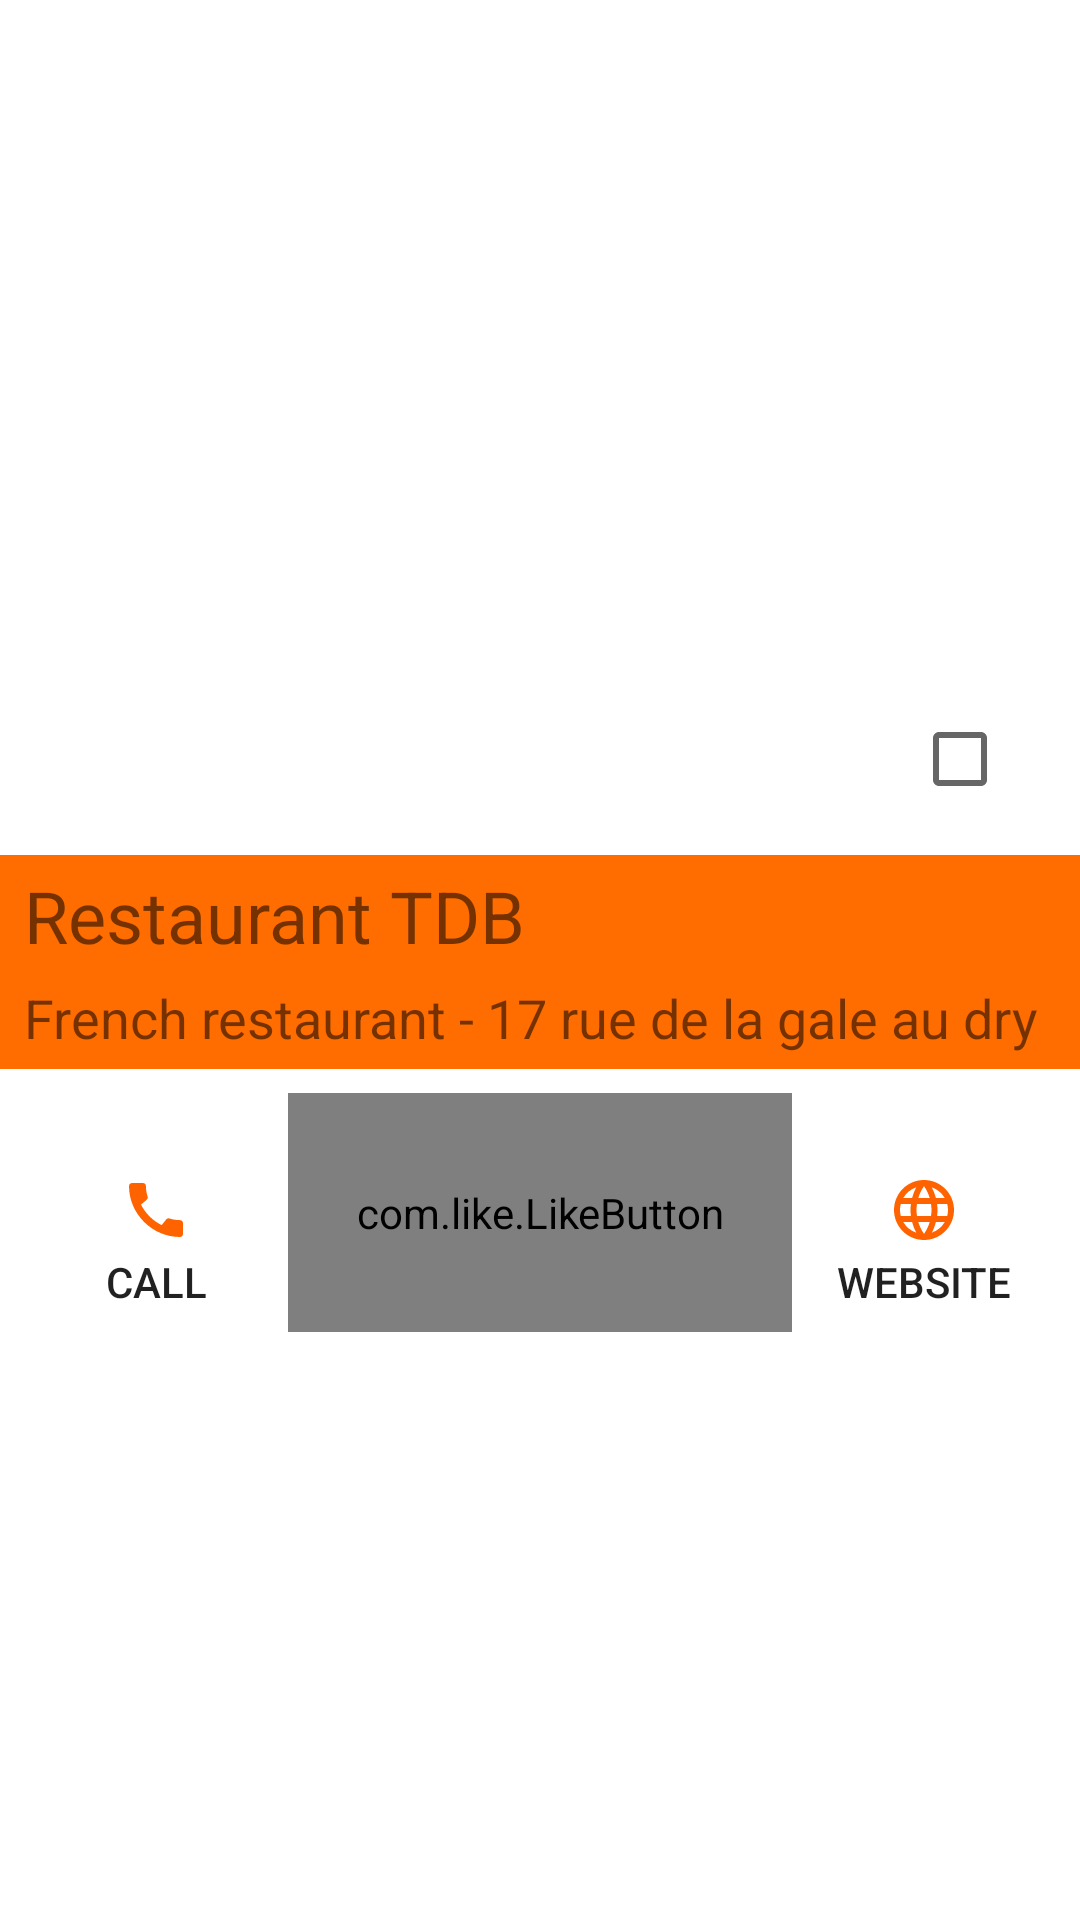

Layout XML and referenced resources for this Android screen:
<!-- AndroidManifest.xml: application theme Theme.Go4Launch -->
<!-- res/layout/restaurant_details_activity.xml -->
<?xml version="1.0" encoding="utf-8"?>
<androidx.constraintlayout.widget.ConstraintLayout xmlns:android="http://schemas.android.com/apk/res/android"
    xmlns:app="http://schemas.android.com/apk/res-auto"
    xmlns:tools="http://schemas.android.com/tools"
    android:layout_width="match_parent"
    android:layout_height="match_parent">

    <ImageView
        android:id="@+id/restaurant_image_view"
        android:layout_width="0dp"
        android:layout_height="0dp"
        android:layout_marginBottom="8dp"
        android:contentDescription="TODO"
        android:scaleType="centerCrop"
        app:layout_constraintBottom_toTopOf="@+id/guideline"
        app:layout_constraintEnd_toEndOf="parent"
        app:layout_constraintHorizontal_bias="0.0"
        app:layout_constraintStart_toStartOf="parent"
        app:layout_constraintTop_toTopOf="parent"
        app:layout_constraintVertical_bias="0.0"
        tools:ignore="ContentDescription,HardcodedText" />

    <androidx.constraintlayout.widget.Guideline
        android:id="@+id/guideline"
        android:layout_width="wrap_content"
        android:layout_height="wrap_content"
        android:orientation="horizontal"
        app:layout_constraintGuide_begin="293dp" />


    <androidx.constraintlayout.widget.ConstraintLayout
        android:id="@+id/included_address_details_element"
        android:layout_width="match_parent"
        android:layout_height="wrap_content"
        android:background="#FF6D00"
        android:paddingBottom="5sp"
        app:layout_constraintEnd_toEndOf="parent"
        app:layout_constraintStart_toStartOf="parent"
        app:layout_constraintTop_toBottomOf="@+id/restaurant_image_view">

        <TextView
            android:id="@+id/details_restaurant_name"
            android:layout_width="175dp"
            android:layout_height="30dp"
            android:layout_marginStart="8dp"
            android:layout_marginTop="4dp"
            android:layout_marginEnd="8dp"
            android:text="@string/restaurantName"
            android:textColor="@color/common_google_signin_btn_text_dark_default"
            android:textSize="24sp"
            app:layout_constraintEnd_toEndOf="parent"
            app:layout_constraintHorizontal_bias="0.0"
            app:layout_constraintStart_toStartOf="parent"
            app:layout_constraintTop_toTopOf="parent"
            tools:ignore="HardcodedText" />

        <ImageView
            android:id="@+id/like"
            android:layout_width="54dp"
            android:layout_height="35dp"
            android:layout_marginTop="4dp"
            android:layout_marginEnd="144dp"
            android:src="@drawable/ic_baseline_star_24"
            app:layout_constraintEnd_toEndOf="parent"
            app:layout_constraintTop_toTopOf="parent"
            tools:ignore="ContentDescription" />

        <TextView
            android:id="@+id/details_retaurant_address"
            android:layout_width="0dp"
            android:layout_height="wrap_content"
            android:layout_marginStart="8dp"
            android:layout_marginTop="8dp"
            android:layout_marginEnd="8dp"
            android:text="@string/restaurantAddress"
            android:textColor="@color/common_google_signin_btn_text_dark_default"
            android:textSize="18sp"
            app:layout_constraintEnd_toEndOf="parent"
            app:layout_constraintStart_toStartOf="parent"
            app:layout_constraintTop_toBottomOf="@+id/details_restaurant_name"
            tools:ignore="HardcodedText" />

    </androidx.constraintlayout.widget.ConstraintLayout>

    <Button
        android:id="@+id/btn_call"
        android:layout_width="wrap_content"
        android:layout_height="wrap_content"
        android:layout_marginStart="8dp"
        android:layout_marginTop="8dp"
        android:layout_marginBottom="8dp"
        android:background="@android:color/transparent"
        android:drawableTop="@drawable/ic_baseline_call_24"
        android:text="@string/CALL"
        app:layout_constraintBottom_toTopOf="@+id/guideline2"
        app:layout_constraintEnd_toStartOf="@+id/btn_like"
        app:layout_constraintHorizontal_bias="0.5"
        app:layout_constraintHorizontal_chainStyle="spread"
        app:layout_constraintStart_toStartOf="parent"
        app:layout_constraintTop_toBottomOf="@+id/included_address_details_element"
        tools:ignore="HardcodedText" />

    <com.like.LikeButton
        android:id="@+id/btn_like"
        android:layout_width="0dp"
        android:layout_height="0dp"
        android:layout_marginTop="8dp"
        android:layout_marginBottom="8dp"
        app:icon_size="35dp"
        app:layout_constraintBottom_toTopOf="@+id/guideline2"
        app:layout_constraintEnd_toStartOf="@+id/btn_website"
        app:layout_constraintHorizontal_bias="0.5"
        app:layout_constraintStart_toEndOf="@+id/btn_call"
        app:layout_constraintTop_toBottomOf="@+id/included_address_details_element"
        app:layout_goneMarginBottom="30dp"
        app:like_drawable="@drawable/ic_baseline_star_24"
        app:liked="false"
        app:unlike_drawable="@drawable/ic_baseline_star_border_filled"
        tools:ignore="HardcodedText" />

    <Button
        android:id="@+id/btn_website"
        android:layout_width="wrap_content"
        android:layout_height="wrap_content"
        android:layout_marginTop="8dp"
        android:layout_marginEnd="8dp"
        android:layout_marginBottom="8dp"
        android:background="@android:color/transparent"
        android:drawableTop="@drawable/ic_baseline_language_24"
        android:text="@string/WEBSITE"
        app:layout_constraintBottom_toTopOf="@+id/guideline2"
        app:layout_constraintEnd_toEndOf="parent"
        app:layout_constraintHorizontal_bias="0.5"
        app:layout_constraintStart_toEndOf="@+id/btn_like"
        app:layout_constraintTop_toBottomOf="@+id/included_address_details_element"
        tools:ignore="HardcodedText" />

    <androidx.constraintlayout.widget.Guideline
        android:id="@+id/guideline2"
        android:layout_width="wrap_content"
        android:layout_height="wrap_content"
        android:orientation="horizontal"
        app:layout_constraintGuide_begin="474dp" />

    <CheckBox
        android:id="@+id/fab_book"
        android:layout_width="wrap_content"
        android:layout_height="wrap_content"
        android:layout_margin="8dp"
        android:layout_marginEnd="16dp"
        android:clickable="true"
        android:focusable="true"
        android:backgroundTint="@color/white"
        app:elevation="30dp"
        app:layout_anchor="@id/restaurant_image_view"
        app:layout_anchorGravity="bottom|right|end"
        app:layout_constraintBottom_toTopOf="@+id/included_address_details_element"
        app:layout_constraintEnd_toEndOf="parent"
        tools:ignore="ContentDescription,HardcodedText,SpeakableTextPresentCheck" />

    <androidx.recyclerview.widget.RecyclerView
        android:id="@+id/restaurant_attendees_recycler_view"
        android:layout_width="0dp"
        android:layout_height="0dp"
        android:layout_marginStart="8dp"
        android:layout_marginTop="8dp"
        android:layout_marginEnd="8dp"
        android:layout_marginBottom="8dp"
        android:scrollbars="none"
        app:layout_constraintBottom_toBottomOf="parent"
        app:layout_constraintEnd_toEndOf="parent"
        app:layout_constraintStart_toStartOf="parent"
        app:layout_constraintTop_toTopOf="@+id/guideline2"
        tools:listitem="@layout/fragment_work_mate">

    </androidx.recyclerview.widget.RecyclerView>

</androidx.constraintlayout.widget.ConstraintLayout>
<!-- res/layout/fragment_work_mate.xml (included above) -->
<?xml version="1.0" encoding="utf-8"?>
<androidx.constraintlayout.widget.ConstraintLayout xmlns:android="http://schemas.android.com/apk/res/android"
    xmlns:app="http://schemas.android.com/apk/res-auto"
    xmlns:tools="http://schemas.android.com/tools"
    android:layout_width="match_parent"
    android:layout_height="match_parent">

    <androidx.recyclerview.widget.RecyclerView
        android:id="@+id/work_mate_list"
        android:layout_width="match_parent"
        android:layout_height="match_parent"/>


</androidx.constraintlayout.widget.ConstraintLayout>
<!-- resources referenced by this layout -->
<resources>
  <!-- drawable ic_baseline_call_24 (drawable) -->
  <vector android:height="24dp" android:tint="#FF6300"
      android:viewportHeight="24" android:viewportWidth="24"
      android:width="24dp" xmlns:android="http://schemas.android.com/apk/res/android">
      <path android:fillColor="@android:color/white" android:pathData="M20.01,15.38c-1.23,0 -2.42,-0.2 -3.53,-0.56 -0.35,-0.12 -0.74,-0.03 -1.01,0.24l-1.57,1.97c-2.83,-1.35 -5.48,-3.9 -6.89,-6.83l1.95,-1.66c0.27,-0.28 0.35,-0.67 0.24,-1.02 -0.37,-1.11 -0.56,-2.3 -0.56,-3.53 0,-0.54 -0.45,-0.99 -0.99,-0.99H4.19C3.65,3 3,3.24 3,3.99 3,13.28 10.73,21 20.01,21c0.71,0 0.99,-0.63 0.99,-1.18v-3.45c0,-0.54 -0.45,-0.99 -0.99,-0.99z"/>
  </vector>
  <!-- drawable ic_baseline_language_24 (drawable) -->
  <vector android:height="24dp" android:tint="#FF6300"
      android:viewportHeight="24" android:viewportWidth="24"
      android:width="24dp" xmlns:android="http://schemas.android.com/apk/res/android">
      <path android:fillColor="@android:color/white" android:pathData="M11.99,2C6.47,2 2,6.48 2,12s4.47,10 9.99,10C17.52,22 22,17.52 22,12S17.52,2 11.99,2zM18.92,8h-2.95c-0.32,-1.25 -0.78,-2.45 -1.38,-3.56 1.84,0.63 3.37,1.91 4.33,3.56zM12,4.04c0.83,1.2 1.48,2.53 1.91,3.96h-3.82c0.43,-1.43 1.08,-2.76 1.91,-3.96zM4.26,14C4.1,13.36 4,12.69 4,12s0.1,-1.36 0.26,-2h3.38c-0.08,0.66 -0.14,1.32 -0.14,2 0,0.68 0.06,1.34 0.14,2L4.26,14zM5.08,16h2.95c0.32,1.25 0.78,2.45 1.38,3.56 -1.84,-0.63 -3.37,-1.9 -4.33,-3.56zM8.03,8L5.08,8c0.96,-1.66 2.49,-2.93 4.33,-3.56C8.81,5.55 8.35,6.75 8.03,8zM12,19.96c-0.83,-1.2 -1.48,-2.53 -1.91,-3.96h3.82c-0.43,1.43 -1.08,2.76 -1.91,3.96zM14.34,14L9.66,14c-0.09,-0.66 -0.16,-1.32 -0.16,-2 0,-0.68 0.07,-1.35 0.16,-2h4.68c0.09,0.65 0.16,1.32 0.16,2 0,0.68 -0.07,1.34 -0.16,2zM14.59,19.56c0.6,-1.11 1.06,-2.31 1.38,-3.56h2.95c-0.96,1.65 -2.49,2.93 -4.33,3.56zM16.36,14c0.08,-0.66 0.14,-1.32 0.14,-2 0,-0.68 -0.06,-1.34 -0.14,-2h3.38c0.16,0.64 0.26,1.31 0.26,2s-0.1,1.36 -0.26,2h-3.38z"/>
  </vector>
  <!-- drawable ic_baseline_star_border_filled (drawable) -->
  <vector android:height="24dp" android:tint="#FF6300"
      android:viewportHeight="24" android:viewportWidth="24"
      android:width="24dp" xmlns:android="http://schemas.android.com/apk/res/android">
      <path android:fillColor="@android:color/white" android:pathData="M22,9.24l-7.19,-0.62L12,2 9.19,8.63 2,9.24l5.46,4.73L5.82,21 12,17.27 18.18,21l-1.63,-7.03L22,9.24zM12,15.4l-3.76,2.27 1,-4.28 -3.32,-2.88 4.38,-0.38L12,6.1l1.71,4.04 4.38,0.38 -3.32,2.88 1,4.28L12,15.4z"/>
  </vector>
  <string name="CALL">CALL</string>
  <string name="WEBSITE">WEBSITE</string>
  <string name="restaurantAddress">French restaurant - 17 rue de la gale au dry</string>
  <string name="restaurantName">Restaurant TDB</string>
  <style name="Theme.Go4Launch" parent="Theme.MaterialComponents.DayNight.DarkActionBar">
          
          <item name="colorPrimary">@color/purple_500</item>
          <item name="colorPrimaryVariant">@color/purple_700</item>
          <item name="colorOnPrimary">@color/white</item>
          
          <item name="colorSecondary">@color/teal_200</item>
          <item name="colorSecondaryVariant">@color/teal_700</item>
          <item name="colorOnSecondary">@color/black</item>
          
          <item name="android:statusBarColor" tools:targetApi="l">?attr/colorPrimaryVariant</item>
          
      </style>
  <!-- not gathered from this repository: default colours our renderer supplied (Android Studio template values) -->
  <color name="purple_500">#FF6200EE</color>
  <color name="purple_700">#FF3700B3</color>
  <color name="teal_200">#FF03DAC5</color>
  <color name="teal_700">#FF018786</color>
  <color name="black">#FF000000</color>
  <color name="white">#FFFFFFFF</color>
</resources>
